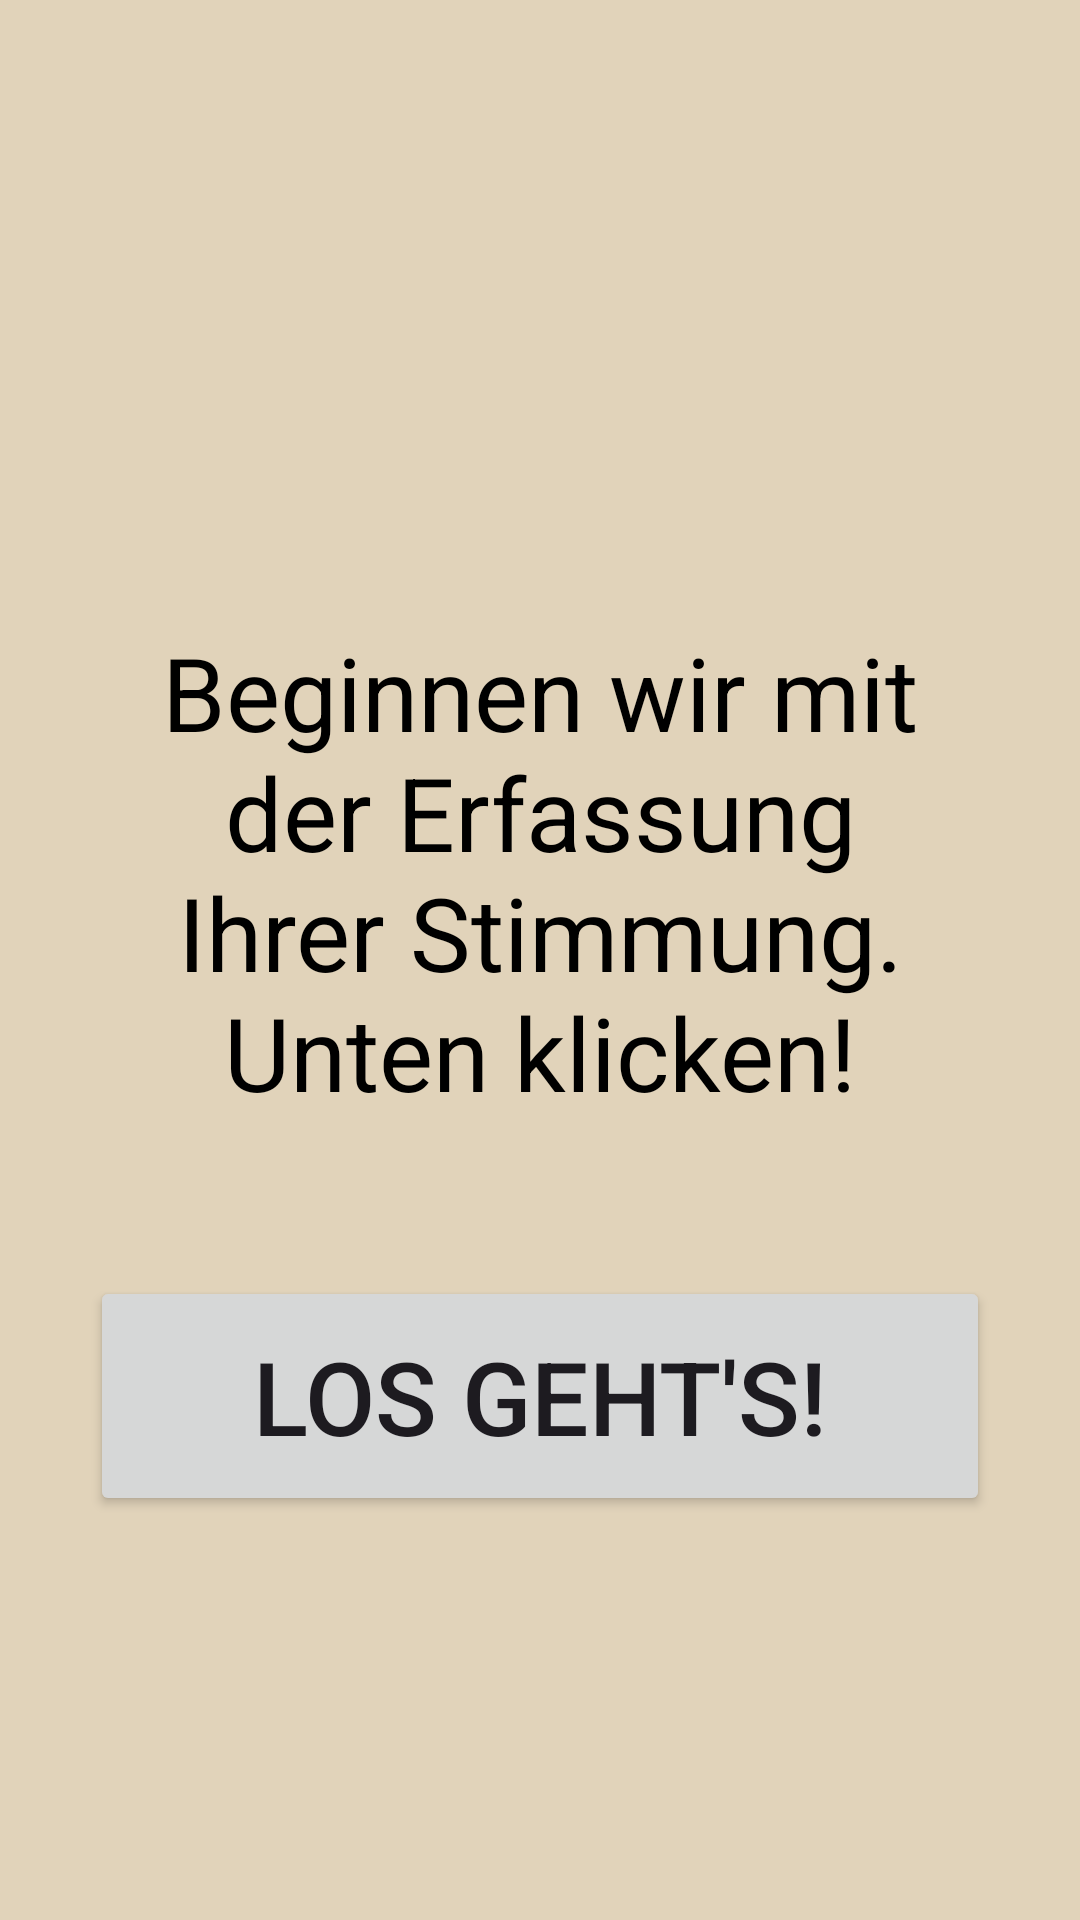

Produce the Android XML layout that renders to this screen, including the resource entries it uses.
<!-- AndroidManifest.xml: application theme Theme.BeMind -->
<!-- res/layout/activity_motivational.xml -->
<LinearLayout xmlns:android="http://schemas.android.com/apk/res/android"
    xmlns:tools="http://schemas.android.com/tools"
    android:layout_width="match_parent"
    android:layout_height="match_parent"
    android:gravity="center"
    android:orientation="vertical"
    android:padding="16dp"
    tools:context=".MotivationalActivity"
    android:background="#E1D3BA">

    <TextView
        android:id="@+id/thoughtTextView"
        android:layout_width="wrap_content"
        android:layout_height="wrap_content"
        android:background="@drawable/textview_border"
        android:gravity="center"
        android:padding="8dp"
        android:textColor="@android:color/black"
        android:textSize="34sp" />

    <TextView
        android:id="@+id/moodTrackingSelectionView"
        android:layout_width="wrap_content"
        android:layout_height="wrap_content"
        android:layout_margin="32dp"
        android:gravity="center"
        android:text="Beginnen wir mit der Erfassung Ihrer Stimmung. Unten klicken!"
        android:textColor="@android:color/black"
        android:textSize="34sp" />

    <Button
        android:id="@+id/furtherToMoodTracking"
        android:layout_width="300dp"
        android:layout_height="80dp"
        android:layout_margin="20dp"
        android:insetLeft="0dp"
        android:text="Los geht's!"
        android:textSize="34sp" />
</LinearLayout>
<!-- resources referenced by this layout -->
<resources>
  <style name="Theme.BeMind" parent="Base.Theme.BeMind" />
  <style name="Base.Theme.BeMind" parent="Theme.Material3.DayNight.NoActionBar">
          
          
      </style>
</resources>
